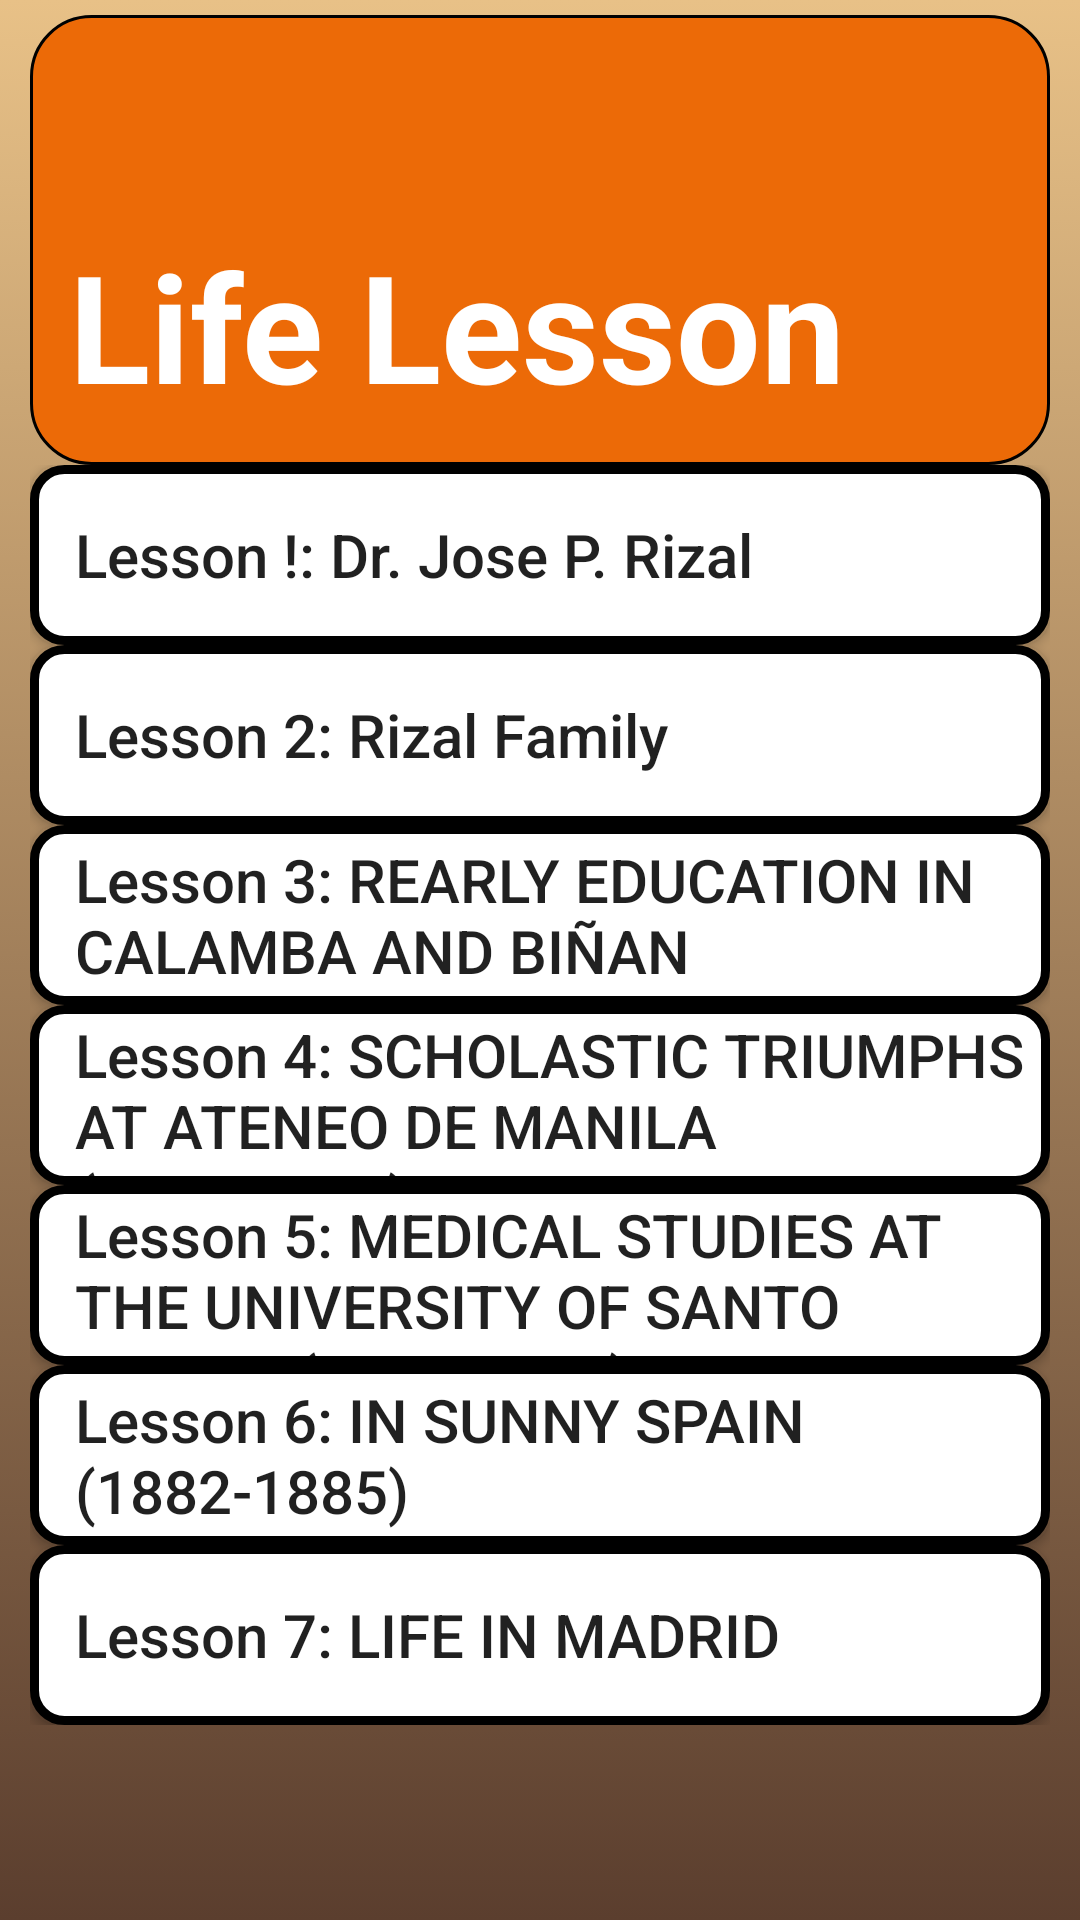

Here is an Android app screen rendered from its layout file. Give the layout XML and the strings, colors and styles it references.
<!-- AndroidManifest.xml: application theme Theme.MemoirofDrRizal -->
<!-- res/layout/activity_lesson.xml -->
<?xml version="1.0" encoding="utf-8"?>
<android.support.constraint.ConstraintLayout xmlns:android="http://schemas.android.com/apk/res/android"
    xmlns:app="http://schemas.android.com/apk/res-auto"
    xmlns:tools="http://schemas.android.com/tools"
    android:layout_width="match_parent"
    android:layout_height="match_parent"
    android:paddingLeft="10dp"
    android:paddingRight="10dp"
    android:paddingTop="5dp"
    android:background="@drawable/bg1"
    tools:context=".lesson">


    <ScrollView
        android:layout_width="match_parent"
        android:layout_height="529dp"
        app:layout_constraintBottom_toBottomOf="parent"
        app:layout_constraintEnd_toEndOf="parent"
        app:layout_constraintStart_toStartOf="parent"
        app:layout_constraintTop_toBottomOf="@+id/textView8"
        app:layout_constraintVertical_bias="0.0">

        <LinearLayout
            android:layout_width="match_parent"
            android:layout_height="wrap_content"
            android:orientation="vertical">


            <Button
                android:id="@+id/lessonlist1"
                android:layout_width="match_parent"
                android:layout_height="60dp"
                android:text="Lesson !: Dr. Jose P. Rizal"
                android:textAllCaps="false"
                android:textSize="20dp"
                android:background="@drawable/btnround"
                android:gravity="center_vertical"
                android:paddingLeft="15dp"/>

            <Button
                android:id="@+id/lessonlist2"
                android:layout_width="match_parent"
                android:layout_height="60dp"
                android:text="Lesson 2: Rizal Family"
                android:textAllCaps="false"
                android:textSize="20dp"
                android:background="@drawable/btnround"
                android:gravity="center_vertical"
                android:paddingLeft="15dp"/>

            <Button
                android:id="@+id/lessonlist3"
                android:layout_width="match_parent"
                android:layout_height="60dp"
                android:text="Lesson 3: REARLY EDUCATION IN CALAMBA AND BIÑAN"
                android:textAllCaps="false"
                android:textSize="20dp"
                android:background="@drawable/btnround"
                android:gravity="center_vertical"
                android:paddingLeft="15dp"/>

            <Button
                android:id="@+id/lessonlist4"
                android:layout_width="match_parent"
                android:layout_height="60dp"
                android:text="Lesson 4: SCHOLASTIC TRIUMPHS AT ATENEO DE MANILA (1872-1877)"
                android:textAllCaps="false"
                android:textSize="20dp"
                android:background="@drawable/btnround"
                android:gravity="center_vertical"
                android:paddingLeft="15dp"/>

            <Button
                android:id="@+id/lessonlist5"
                android:layout_width="match_parent"
                android:layout_height="60dp"
                android:text="Lesson 5: MEDICAL STUDIES AT THE UNIVERSITY OF SANTO TOMAS (1877-1882)"
                android:textAllCaps="false"
                android:textSize="20dp"
                android:background="@drawable/btnround"
                android:gravity="center_vertical"
                android:paddingLeft="15dp"/>

            <Button
                android:id="@+id/lessonlist6"
                android:layout_width="match_parent"
                android:layout_height="60dp"
                android:text="Lesson 6: IN SUNNY SPAIN (1882-1885)"
                android:textAllCaps="false"
                android:textSize="20dp"
                android:background="@drawable/btnround"
                android:gravity="center_vertical"
                android:paddingLeft="15dp" />
            <Button
                android:id="@+id/lessonlist7"
                android:layout_width="match_parent"
                android:layout_height="60dp"
                android:text="Lesson 7: LIFE IN MADRID"
                android:textAllCaps="false"
                android:textSize="20dp"
                android:background="@drawable/btnround"
                android:gravity="center_vertical"
                android:paddingLeft="15dp" />


        </LinearLayout>
    </ScrollView>

    <TextView
        android:id="@+id/textView8"
        android:layout_width="match_parent"
        android:layout_height="150dp"
        android:text="Life Lesson "
        android:textSize="50dp"
        android:paddingTop="70dp"
        android:paddingLeft="13dp"
        android:textColor="@color/white"
        android:textStyle="bold"
        android:background="@drawable/roundedgetxt"
        app:layout_constraintEnd_toEndOf="parent"
        app:layout_constraintStart_toStartOf="parent"
        app:layout_constraintTop_toTopOf="parent" />
</android.support.constraint.ConstraintLayout>
<!-- resources referenced by this layout -->
<resources>
  <!-- drawable bg1 (drawable-v24) -->
  <?xml version="1.0" encoding="utf-8"?>
  <selector xmlns:android="http://schemas.android.com/apk/res/android">
  <item>
      <shape>
          <gradient
              android:angle="8000"
              android:startColor="#E8C187"
              android:endColor="#5B3E2E"/>
      </shape>
  </item>
  </selector>
  <!-- drawable btnround (drawable) -->
  <?xml version="1.0" encoding="utf-8"?>
  <shape xmlns:android="http://schemas.android.com/apk/res/android">
      <stroke
          android:width="3dp"
          android:color="@color/black" />
  
      <solid android:color="#ffffff" />
  
      <padding
          android:left="3dp"
          android:right="3dp"
          android:bottom="3dp"
          android:top="3dp" />
  
      <corners android:radius="10dp" />
  </shape>
  <!-- drawable roundedgetxt (drawable) -->
  <?xml version="1.0" encoding="utf-8"?>
  <shape xmlns:android="http://schemas.android.com/apk/res/android">
      <stroke
          android:width="1dp"
          android:color="#000000" />
  
      <solid android:color="#EC6A07" />
  
      <padding
          android:left="3dp"
          android:right="3dp"
          android:bottom="3dp"
          android:top="3dp" />
  
      <corners android:radius="20dp" />
  </shape>
  <style name="Theme.MemoirofDrRizal" parent="Theme.AppCompat.Light.NoActionBar">
          
          <item name="colorPrimary">@color/purple_500</item>
          <item name="colorPrimaryDark">@color/purple_700</item>
          <item name="colorAccent">@color/teal_200</item>
          
      </style>
  <!-- not gathered from this repository: default colours our renderer supplied (Android Studio template values) -->
  <color name="purple_500">#FF6200EE</color>
  <color name="purple_700">#FF3700B3</color>
  <color name="teal_200">#FF03DAC5</color>
  <color name="black">#FF000000</color>
  <color name="white">#FFFFFFFF</color>
</resources>
